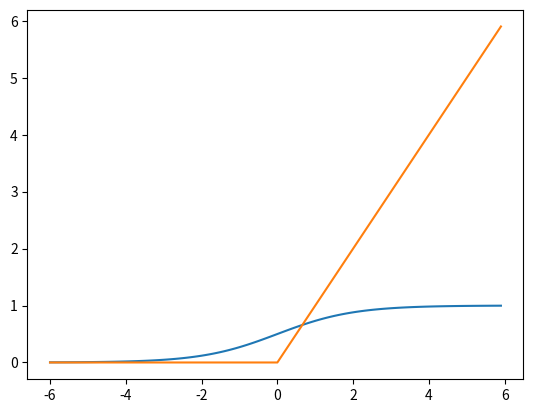

The matplotlib source for this figure:
import numpy as np
import matplotlib.pyplot as plt

def sigmoid(x):
    """ activation function of NN, sigmoid
    Parameters
    ------------
    x : array-like or float

    Returns
    ---------
    output : numpy.ndarray, shape is the same as x
    """
    # check condition
    if not (isinstance(x, list) or isinstance(x, np.ndarray) or isinstance(x, float)):
        raise TypeError("x should be array-like or float")

    x = np.array(x)

    output = 1. / (1. + np.exp(-x))

    return output

def relu(x):
    """ activation function of NN, relu
    Parameters
    ------------
    x : array-like or float

    Returns
    ---------
    output : numpy.ndarray, shape is the same as x
    """
    # check condition
    if not (isinstance(x, list) or isinstance(x, np.ndarray) or isinstance(x, float)):
        raise TypeError("x should be array-like or float")

    x = np.array(x)

    output = x.copy()
    mask = (x <= 0)
    output[mask] = 0

    return output

if __name__ == "__main__":
    x = np.arange(-6, 6, 0.1)
    y1 = sigmoid(x)
    y2 = relu(x)

    plt.plot(x, y1)
    plt.plot(x, y2)

    plt.show()